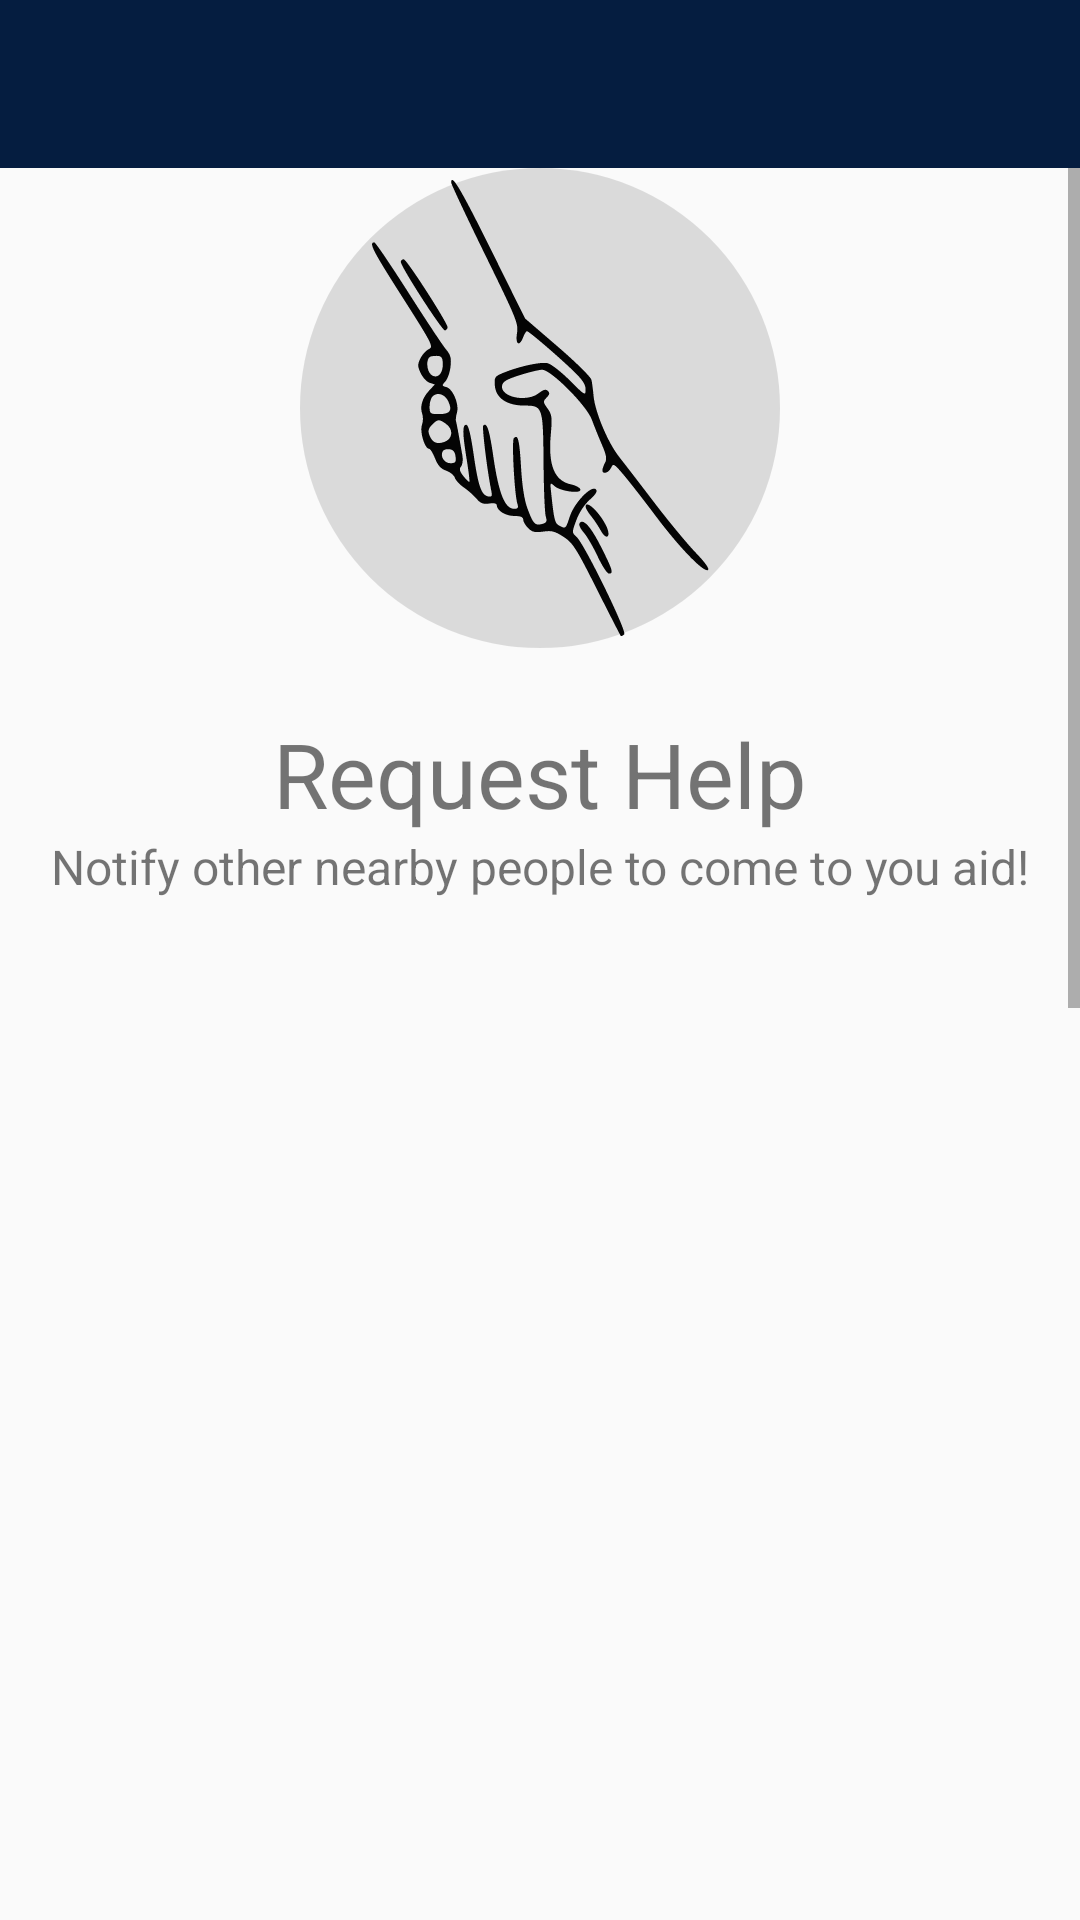

Produce the Android XML layout that renders to this screen, including the resource entries it uses.
<!-- AndroidManifest.xml: application theme Theme.AppCompat.Light.NoActionBar -->
<!-- res/layout/fragment_request_help.xml -->
<?xml version="1.0" encoding="utf-8"?>
<androidx.constraintlayout.widget.ConstraintLayout xmlns:android="http://schemas.android.com/apk/res/android"
    xmlns:app="http://schemas.android.com/apk/res-auto"
    xmlns:tools="http://schemas.android.com/tools"
    android:layout_width="match_parent"
    android:layout_height="match_parent">

    <androidx.appcompat.widget.Toolbar
        android:id="@+id/toolbar"
        android:layout_width="match_parent"
        android:layout_height="wrap_content"
        android:background="@color/darkblue"
        app:layout_constraintEnd_toEndOf="parent"
        app:layout_constraintStart_toStartOf="parent"
        app:layout_constraintTop_toTopOf="parent">

        <ImageView
            android:id="@+id/imgbtnMap"
            android:layout_width="wrap_content"
            android:layout_height="24dp"
            android:layout_marginEnd="9dp"
            android:src="@drawable/menu_mapicon" />

        <ImageView
            android:id="@+id/imgbtnMenu"
            android:layout_width="wrap_content"
            android:layout_height="24dp"
            android:layout_gravity="end"
            android:layout_marginEnd="9dp"
            android:src="@drawable/menu" />
    </androidx.appcompat.widget.Toolbar>

    <ScrollView xmlns:android="http://schemas.android.com/apk/res/android"
        android:layout_width="0dp"
        android:layout_height="0dp"
        android:fillViewport="true"
        app:layout_constraintTop_toBottomOf="@id/toolbar"
        app:layout_constraintBottom_toBottomOf="parent"
        app:layout_constraintEnd_toEndOf="parent"
        app:layout_constraintStart_toStartOf="parent">

        <androidx.constraintlayout.widget.ConstraintLayout xmlns:android="http://schemas.android.com/apk/res/android"
            xmlns:app="http://schemas.android.com/apk/res-auto"
            xmlns:tools="http://schemas.android.com/tools"
            android:layout_width="match_parent"
            android:layout_height="match_parent">

            <ImageButton
                android:id="@+id/ibRequestHelp"
                android:layout_width="160dp"
                android:layout_height="160dp"
                android:layout_gravity="center"
                android:background="@drawable/pulse_circle"
                android:backgroundTint="#bbbbbb"
                android:src="@drawable/requesthelp"
                app:layout_constraintEnd_toEndOf="parent"
                app:layout_constraintStart_toStartOf="parent"
                app:layout_constraintTop_toTopOf="parent" />

            <TextView
                android:id="@+id/tvRequestHelp"
                android:layout_width="wrap_content"
                android:layout_height="wrap_content"
                android:text="Request Help"
                android:textSize="30dp"
                app:layout_constraintBottom_toTopOf="@+id/guideline9"
                app:layout_constraintEnd_toEndOf="parent"
                app:layout_constraintStart_toStartOf="parent"
                app:layout_constraintTop_toBottomOf="@+id/ibRequestHelp" />

            <TextView
                android:id="@+id/tvNotifyPeople"
                android:layout_width="wrap_content"
                android:layout_height="wrap_content"
                android:text="Notify other nearby people to come to you aid!"
                android:textSize="16dp"
                app:layout_constraintBottom_toTopOf="@+id/guideline9"
                app:layout_constraintEnd_toEndOf="parent"
                app:layout_constraintStart_toStartOf="parent"
                app:layout_constraintTop_toBottomOf="@id/tvRequestHelp" />

            <Button
                android:id="@+id/btnGotHelp"
                android:layout_width="wrap_content"
                android:layout_height="wrap_content"
                android:text="I got help!"
                android:visibility="gone"
                android:layout_marginTop="10dp"
                android:backgroundTint="@color/darkblue"
                android:textColor="@color/white"
                app:layout_constraintStart_toStartOf="parent"
                app:layout_constraintEnd_toEndOf="parent"
                app:layout_constraintTop_toBottomOf="@id/tvNotifyPeople"/>

            <androidx.constraintlayout.widget.Guideline
                android:id="@+id/guideline9"
                android:layout_width="wrap_content"
                android:layout_height="wrap_content"
                android:orientation="horizontal"
                app:layout_constraintGuide_begin="20dp"
                app:layout_constraintGuide_percent="0.2" />

            <androidx.constraintlayout.widget.Guideline
                android:id="@+id/guideline10"
                android:layout_width="wrap_content"
                android:layout_height="wrap_content"
                android:orientation="horizontal"
                app:layout_constraintGuide_begin="477dp"
                app:layout_constraintGuide_percent="0.4" />

            <androidx.constraintlayout.widget.Guideline
                android:id="@+id/guideline11"
                android:layout_width="wrap_content"
                android:layout_height="wrap_content"
                android:orientation="horizontal"
                app:layout_constraintGuide_begin="20dp"
                app:layout_constraintGuide_percent="0.8" />

            <androidx.constraintlayout.widget.Guideline
                android:id="@+id/guideline12"
                android:layout_width="wrap_content"
                android:layout_height="wrap_content"
                android:orientation="horizontal"
                app:layout_constraintGuide_begin="20dp"
                app:layout_constraintGuide_percent="0.5" />


            <androidx.recyclerview.widget.RecyclerView
                android:id="@+id/rvMessages"
                android:layout_width="match_parent"
                android:layout_height="wrap_content"
                android:layout_marginTop="20dp"
                app:layout_constraintTop_toBottomOf="@id/btnGotHelp"
                tools:listitem="@layout/help_message" />
        </androidx.constraintlayout.widget.ConstraintLayout>
    </ScrollView>

</androidx.constraintlayout.widget.ConstraintLayout>
<!-- res/layout/help_message.xml (included above) -->
<androidx.constraintlayout.widget.ConstraintLayout xmlns:android="http://schemas.android.com/apk/res/android"
    xmlns:app="http://schemas.android.com/apk/res-auto"
    xmlns:tools="http://schemas.android.com/tools"
    android:layout_width="match_parent"
    android:layout_height="wrap_content"
    android:background="@drawable/border_help_message"
    android:layout_marginHorizontal="20dp"
    android:layout_marginVertical="10dp"
    android:paddingBottom="20dp">
    <TextView
        android:id="@+id/tvUsername"
        android:layout_width="wrap_content"
        android:layout_height="wrap_content"
        tools:text="username"
        android:textSize="20sp"
        android:textStyle="bold"
        android:layout_margin="20dp"
        android:textColor="@color/black"
        app:layout_constraintTop_toTopOf="parent"
        app:layout_constraintStart_toStartOf="parent"/>
    <TextView
        android:id="@+id/tvMessage"
        android:layout_width="wrap_content"
        android:layout_height="wrap_content"
        tools:text="Help"
        android:textSize="20sp"
        android:layout_marginHorizontal="30dp"
        android:textColor="@color/black"
        app:layout_constraintTop_toBottomOf="@id/tvUsername"
        app:layout_constraintStart_toStartOf="parent"/>
</androidx.constraintlayout.widget.ConstraintLayout>
<!-- resources referenced by this layout -->
<resources>
  <color name="black">#FF000000</color>
  <color name="darkblue">#051D40</color>
  <color name="white">#FFFFFFFF</color>
  <!-- drawable border_help_message (drawable) -->
  <?xml version="1.0" encoding="utf-8"?>
  <shape xmlns:android="http://schemas.android.com/apk/res/android">
      <solid android:color="#FFE7AD"></solid>
      <stroke android:width="5dp" android:color="#FCC99C"/>
      <corners android:radius="30dp"/>
  </shape>
  <!-- drawable pulse_circle (drawable) -->
  <?xml version="1.0" encoding="utf-8"?>
  <shape xmlns:android="http://schemas.android.com/apk/res/android">
      <corners  android:radius="500dp"/>
      <solid android:color="#80C0C0C0" /> 
      <size android:width="100dp" android:height="100dp" /> 
      <scale
          android:scaleGravity="center"
          android:scaleWidth="150%"
          android:scaleHeight="150%" /> 
  </shape>
  <!-- drawable requesthelp: vector/xml drawable (drawable, 5021 chars, omitted) -->
</resources>
